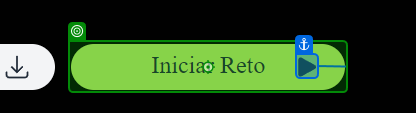
Task: Proceso en blanco
Workflow: Main

Step 1: click on 'Iniciar Reto'

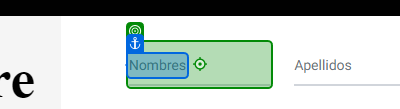
Step 2: type "[CurrentRow("Nombres").ToString()]" into 'Nombres'

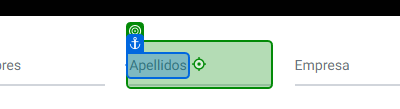
Step 3: type "[CurrentRow("Apellidos").ToString()]" into 'Apellidos'

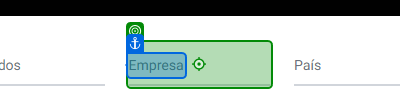
Step 4: type "[CurrentRow("Empresa").ToString()]" into 'Empresa'

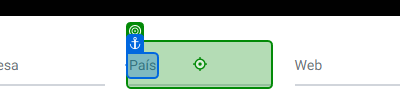
Step 5: type "[CurrentRow("Pais").ToString()]" into 'País'

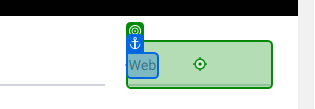
Step 6: type "[CurrentRow("Web").ToString()]" into 'Web'

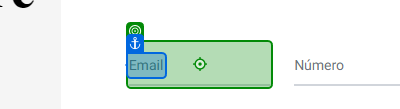
Step 7: type "[CurrentRow("Email").ToString()]" into 'Email'

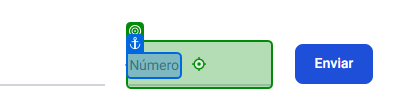
Step 8: type "[CurrentRow("Numero").ToString()]" into 'Número'

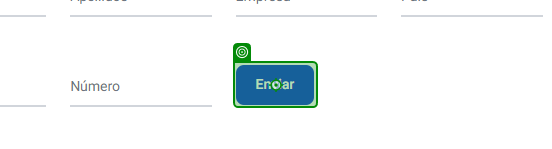
Step 9: click on 'Enviar'